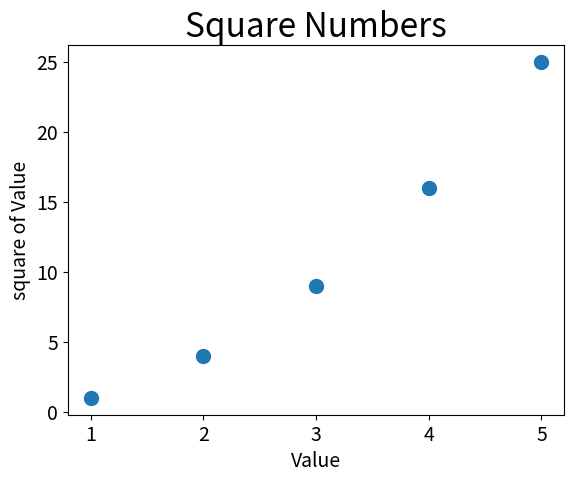

This figure's Python source:
import matplotlib.pyplot as plt

x_values = [1, 2, 3, 4, 5]
y_values = [1, 4, 9, 16, 25]

plt.scatter(x_values, y_values, s=100)
plt.title("Square Numbers", fontsize=24)
plt.xlabel("Value", fontsize=14)
plt.ylabel("square of Value", fontsize=14)
plt.tick_params(axis="both", which="major", labelsize=14)
plt.show()
